Photos from the image-classification dataset "Data" in the GitHub repository PR0pheet/ANLY677. Its 9 classes are: green light, green light left turn, green light right turn, green light straight, red light, red light left turn, red light right turn, red light straight, yellow light.

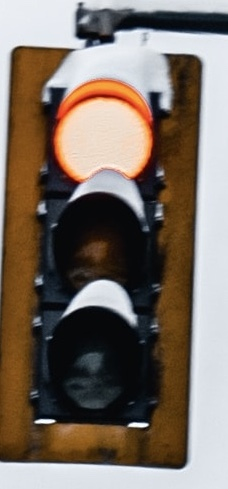
Label: red light

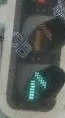
Label: green light straight

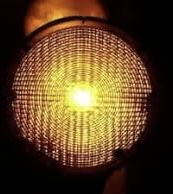
Label: yellow light

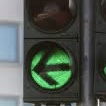
Label: green light left turn

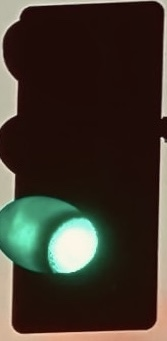
Label: green light

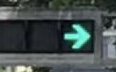
Label: green light right turn
